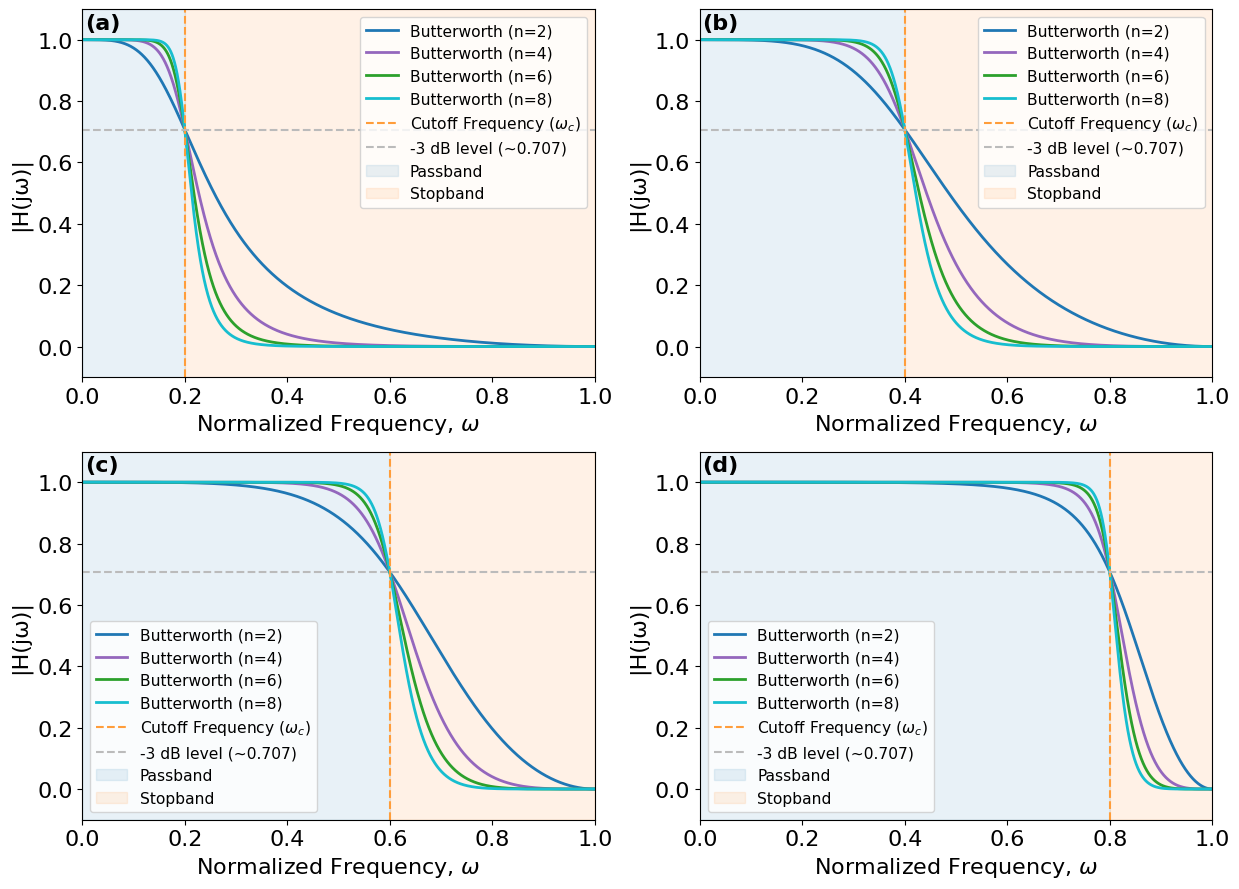

Write the Python code that produced this figure.
# -*- coding: utf-8 -*-
"""
[redacted]
Revision 1.0
March 24, 2025
Michigan Technological University
[redacted]
[redacted]

    ****************************************************************
    * Requirements:                                                *
    *   python 3.7+                                                *
    *                                                              *
    * Dependencies:                                                *
    *   python matplotlib module:                                  *
    *    - pip3 install matplotlib (if pip manager is installed)   *
    *                                                              *
    *   python numpy module:                                       *
    *    - pip3 install numpy (if pip manager is installed)        *
    *                                                              *
    *   python scipy module:                                       *
    *    - pip3 install scipy (if pip manager is installed)        *
    ****************************************************************
    * Notes for Anaconda Spyder IDE users:                         *
    *   - If running this from the Anaconda Spyder IDE, before     *
    *     running you will have to turn on the interactive plot    *
    *     if you want the interactive plot to pop-up. You may do   *
    *     this by executing the following command in the console:  *
    *        %matplotlib qt                                        *
    *     Then to turn back on the inline plotting, where the plots*
    *     will appear in the Plots tab execute the following       *
    *     command in the console:                                  *
    *        %matplotlib inline                                    *
    ****************************************************************
"""
##############################
# Import Necessary Libraries #
##############################
import matplotlib.pyplot as plt
import matplotlib as mpl  
mpl.rc('font',family='Calibri')
import numpy as np
import scipy as sp






def butterworth_amp_response(order=2, wn=0.1):
    b, a = sp.signal.butter(order, wn, btype='low', analog=False, output='ba', fs=None)
    f, h = sp.signal.freqz(b, a, worN=4096)
    f = f / np.pi
    h = abs(h)
    return f, h

def get_ylims(h):
    tol = 0.1
    y = np.real(h)
    diff = abs(max(y) - min(y))
    lo = min(y) - tol*diff
    hi = max(y) + tol*diff
    ylo, yhi = sorted([lo, hi])
    return ylo, yhi

# Set fontsize
fs = 16
legend_fs_scale = 0.7
label_rel_pos = (0.005, 0.99)

ylo = -0.1
yhi =  1.1
mag_3db = 1/np.sqrt(2)      # ~0.707


fig, ((ax1, ax2), (ax3, ax4)) = plt.subplots(2, 2, figsize=(12.5, 9))


wn = 0.2
f, h = butterworth_amp_response(order=4, wn=wn)
ax1.plot(*butterworth_amp_response(order=2, wn=wn), lw=2, color='tab:blue', label='Butterworth (n=2)')
ax1.plot(f, h, lw=2, color='tab:purple', label='Butterworth (n=4)')
ax1.plot(*butterworth_amp_response(order=6, wn=wn), lw=2, color='tab:green', label='Butterworth (n=6)')
ax1.plot(*butterworth_amp_response(order=8, wn=wn), lw=2, color='tab:cyan', label='Butterworth (n=8)')
ax1.axvline(wn, linestyle='--', lw=1.5, color='#ff9d3aff', label='Cutoff Frequency ({}$_c$)'.format(r'$\omega$'))
ax1.axhline(mag_3db, linestyle='--', lw=1.5, color='#bbbbbbff', label='-3 dB level (~0.707)')

# Shade passband and stopband regions
ax1.fill_between(f, ylo, yhi, where=(f <= wn), alpha=0.1, color='tab:blue', label='Passband')
ax1.fill_between(f, ylo, yhi, where=(f >= wn), alpha=0.1, color='tab:orange', label='Stopband')

ax1.set_xlim((0, 1))
ax1.set_ylim((ylo, yhi))
ax1.set_xlabel('Normalized Frequency, {}'.format(r'$\omega$'), fontsize=fs)
ax1.set_ylabel('|H(jω)|', fontsize=fs)
ax1.tick_params(axis='both', which='major', labelsize=fs)
ax1.legend(loc='upper right', bbox_to_anchor=(1, 1), fancybox=True, ncol=1, fontsize=legend_fs_scale*fs)
ax1.text(*label_rel_pos, '(a)', transform=ax1.transAxes, fontsize=fs, fontweight='bold', va='top', ha='left')



wn = 0.4
f, h = butterworth_amp_response(order=4, wn=wn)
ax2.plot(*butterworth_amp_response(order=2, wn=wn), lw=2, color='tab:blue', label='Butterworth (n=2)')
ax2.plot(f, h, lw=2, color='tab:purple', label='Butterworth (n=4)')
ax2.plot(*butterworth_amp_response(order=6, wn=wn), lw=2, color='tab:green', label='Butterworth (n=6)')
ax2.plot(*butterworth_amp_response(order=8, wn=wn), lw=2, color='tab:cyan', label='Butterworth (n=8)')
ax2.axvline(wn, linestyle='--', lw=1.5, color='#ff9d3aff', label='Cutoff Frequency ({}$_c$)'.format(r'$\omega$'))
ax2.axhline(mag_3db, linestyle='--', lw=1.5, color='#bbbbbbff', label='-3 dB level (~0.707)')

# Shade passband and stopband regions
ax2.fill_between(f, ylo, yhi, where=(f <= wn), alpha=0.1, color='tab:blue', label='Passband')
ax2.fill_between(f, ylo, yhi, where=(f >= wn), alpha=0.1, color='tab:orange', label='Stopband')

ax2.set_xlim((0, 1))
ax2.set_ylim((ylo, yhi))
ax2.set_xlabel('Normalized Frequency, {}'.format(r'$\omega$'), fontsize=fs)
ax2.set_ylabel('|H(jω)|', fontsize=fs)
ax2.tick_params(axis='both', which='major', labelsize=fs)
ax2.legend(loc='upper right', bbox_to_anchor=(1, 1), fancybox=True, ncol=1, fontsize=legend_fs_scale*fs)
ax2.text(*label_rel_pos, '(b)', transform=ax2.transAxes, fontsize=fs, fontweight='bold', va='top', ha='left')



wn = 0.6
f, h = butterworth_amp_response(order=4, wn=wn)
ax3.plot(*butterworth_amp_response(order=2, wn=wn), lw=2, color='tab:blue', label='Butterworth (n=2)')
ax3.plot(f, h, lw=2, color='tab:purple', label='Butterworth (n=4)')
ax3.plot(*butterworth_amp_response(order=6, wn=wn), lw=2, color='tab:green', label='Butterworth (n=6)')
ax3.plot(*butterworth_amp_response(order=8, wn=wn), lw=2, color='tab:cyan', label='Butterworth (n=8)')
ax3.axvline(wn, linestyle='--', lw=1.5, color='#ff9d3aff', label='Cutoff Frequency ({}$_c$)'.format(r'$\omega$'))
ax3.axhline(mag_3db, linestyle='--', lw=1.5, color='#bbbbbbff', label='-3 dB level (~0.707)')

# Shade passband and stopband regions
ax3.fill_between(f, ylo, yhi, where=(f <= wn), alpha=0.1, color='tab:blue', label='Passband')
ax3.fill_between(f, ylo, yhi, where=(f >= wn), alpha=0.1, color='tab:orange', label='Stopband')

ax3.set_xlim((0, 1))
ax3.set_ylim((ylo, yhi))
ax3.set_xlabel('Normalized Frequency, {}'.format(r'$\omega$'), fontsize=fs)
ax3.set_ylabel('|H(jω)|', fontsize=fs)
ax3.tick_params(axis='both', which='major', labelsize=fs)
ax3.legend(loc='lower left', bbox_to_anchor=(0, 0), fancybox=True, ncol=1, fontsize=legend_fs_scale*fs)
ax3.text(*label_rel_pos, '(c)', transform=ax3.transAxes, fontsize=fs, fontweight='bold', va='top', ha='left')


wn = 0.8
f, h = butterworth_amp_response(order=4, wn=wn)
ax4.plot(*butterworth_amp_response(order=2, wn=wn), lw=2, color='tab:blue', label='Butterworth (n=2)')
ax4.plot(f, h, lw=2, color='tab:purple', label='Butterworth (n=4)')
ax4.plot(*butterworth_amp_response(order=6, wn=wn), lw=2, color='tab:green', label='Butterworth (n=6)')
ax4.plot(*butterworth_amp_response(order=8, wn=wn), lw=2, color='tab:cyan', label='Butterworth (n=8)')
ax4.axvline(wn, linestyle='--', lw=1.5, color='#ff9d3aff', label='Cutoff Frequency ({}$_c$)'.format(r'$\omega$'))
ax4.axhline(mag_3db, linestyle='--', lw=1.5, color='#bbbbbbff', label='-3 dB level (~0.707)')

# Shade passband and stopband regions
ax4.fill_between(f, ylo, yhi, where=(f <= wn), alpha=0.1, color='tab:blue', label='Passband')
ax4.fill_between(f, ylo, yhi, where=(f >= wn), alpha=0.1, color='tab:orange', label='Stopband')

ax4.set_xlim((0, 1))
ax4.set_ylim((ylo, yhi))
ax4.set_xlabel('Normalized Frequency, {}'.format(r'$\omega$'), fontsize=fs)
ax4.set_ylabel('|H(jω)|', fontsize=fs)
ax4.tick_params(axis='both', which='major', labelsize=fs)
ax4.legend(loc='lower left', bbox_to_anchor=(0, 0), fancybox=True, ncol=1, fontsize=legend_fs_scale*fs)
ax4.text(*label_rel_pos, '(d)', transform=ax4.transAxes, fontsize=fs, fontweight='bold', va='top', ha='left')

fig.tight_layout()
plt.show()

basename = 'Butterworth'
fig.savefig(basename+'.jpeg', dpi=300)